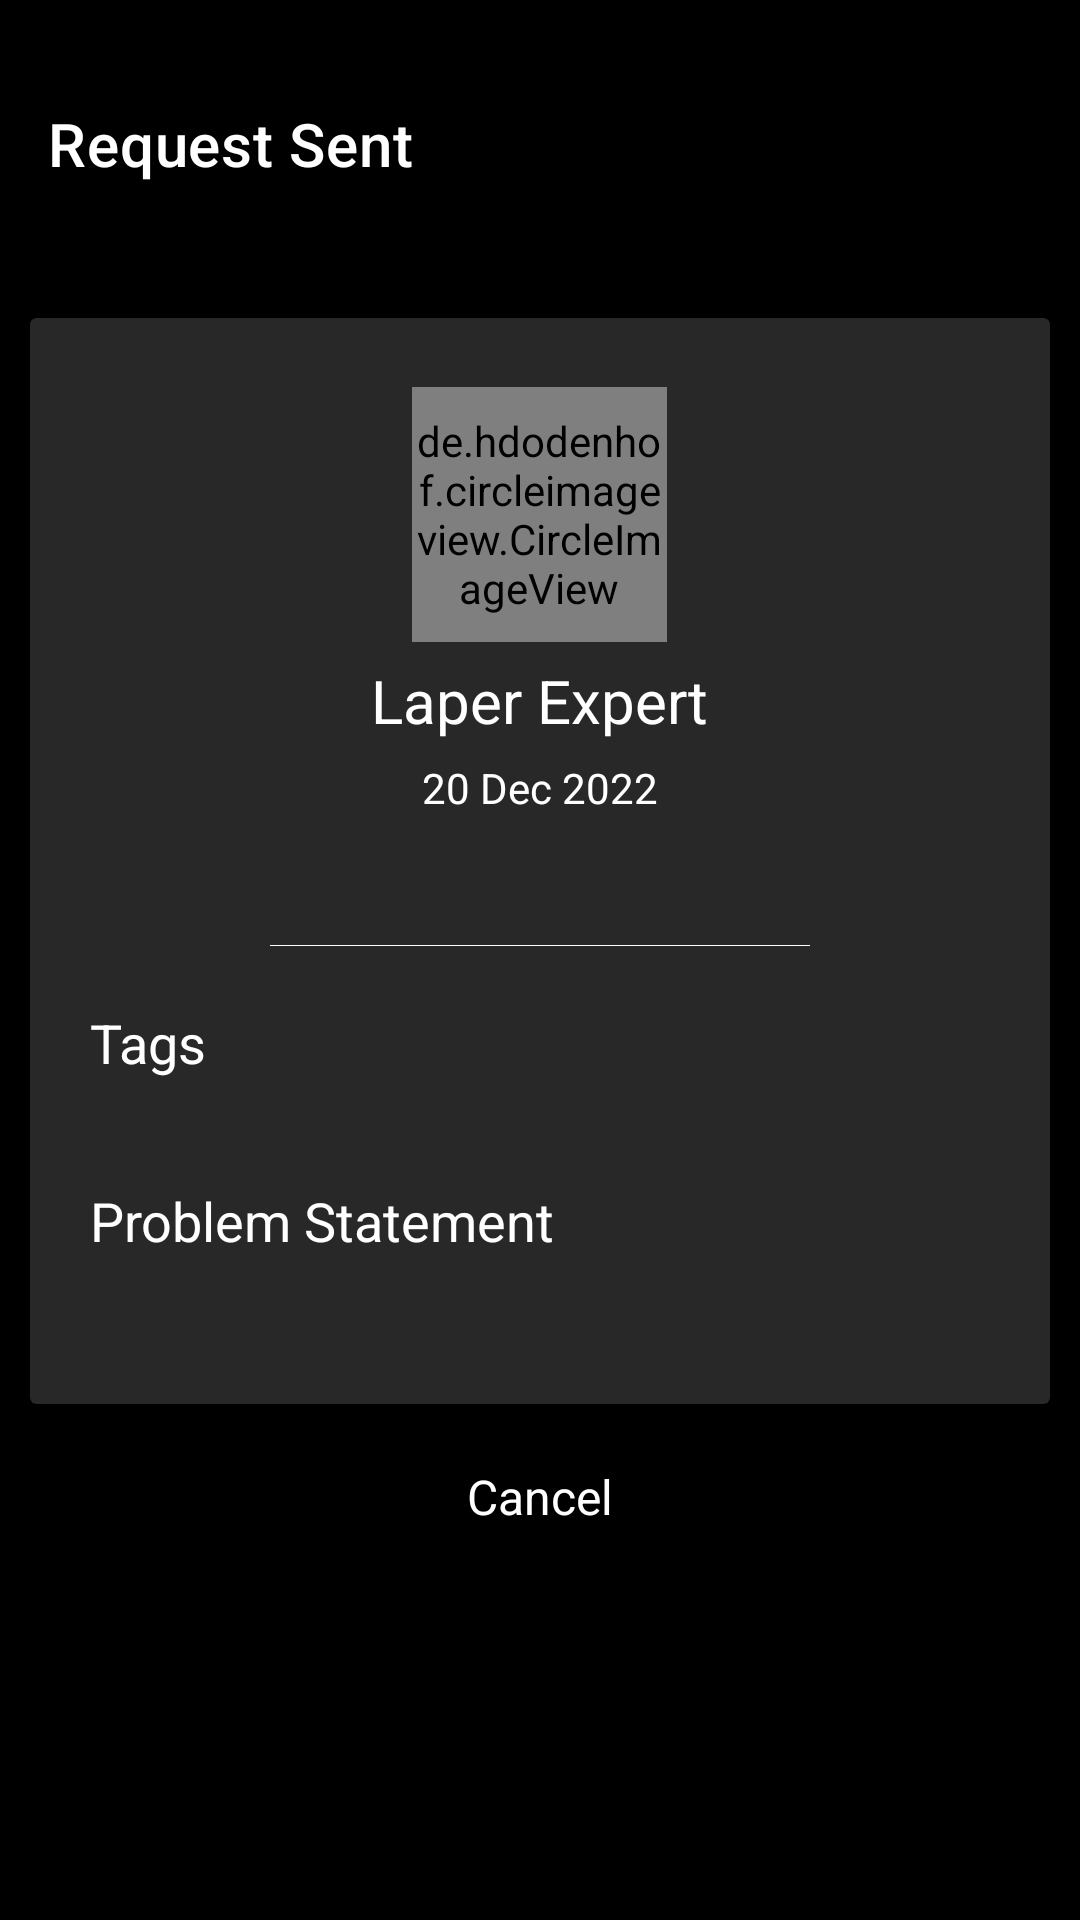

Produce the Android XML layout that renders to this screen, including the resource entries it uses.
<!-- AndroidManifest.xml: application theme Theme.Laper -->
<!-- res/layout/activity_request_detail.xml -->
<?xml version="1.0" encoding="utf-8"?>
<androidx.core.widget.NestedScrollView xmlns:android="http://schemas.android.com/apk/res/android"
    xmlns:app="http://schemas.android.com/apk/res-auto"
    xmlns:tools="http://schemas.android.com/tools"
    android:layout_width="match_parent"
    android:layout_height="match_parent"
    tools:context=".ui.NewDashboard.NewRequest.RequestDetailActivity">

    <RelativeLayout
        android:layout_width="match_parent"
        android:layout_height="match_parent">

        <com.google.android.material.appbar.AppBarLayout
            android:id="@+id/app_bar_layout_request_detail"
            android:layout_width="match_parent"
            android:layout_height="wrap_content"
            android:layout_marginVertical="10sp">

            <androidx.appcompat.widget.Toolbar
                android:id="@+id/request_detail_toolbar"
                android:layout_width="match_parent"
                android:layout_height="wrap_content"
                android:layout_marginVertical="10sp"
                app:title="Request Sent"
                app:titleTextColor="@color/white" />

        </com.google.android.material.appbar.AppBarLayout>

        <androidx.cardview.widget.CardView
            android:id="@+id/request_detail_card1"
            style="@style/CCardView"
            android:layout_width="match_parent"
            android:layout_height="wrap_content"
            android:layout_below="@id/app_bar_layout_request_detail"
            android:layout_margin="10sp">


            <LinearLayout
                android:layout_width="match_parent"
                android:layout_height="wrap_content"
                android:orientation="vertical">

                <LinearLayout
                    android:layout_width="wrap_content"
                    android:layout_height="wrap_content"
                    android:layout_gravity="center"
                    android:layout_marginHorizontal="10sp"
                    android:layout_marginVertical="20sp"
                    android:orientation="vertical">

                    <de.hdodenhof.circleimageview.CircleImageView
                        android:id="@+id/request_detail_user_image"
                        android:layout_width="85sp"
                        android:layout_height="85sp"
                        android:layout_gravity="center"
                        android:layout_marginVertical="3sp"
                        android:src="@drawable/logo" />

                    <TextView
                        android:id="@+id/request_detail_user_name"
                        style="@style/NormalText"
                        android:layout_width="wrap_content"
                        android:layout_height="wrap_content"
                        android:layout_gravity="center"
                        android:layout_marginHorizontal="10sp"
                        android:layout_marginVertical="3sp"
                        android:text="Laper Expert"
                        android:textSize="20sp" />

                    <TextView
                        android:id="@+id/request_detail_user_date"
                        style="@style/NormalText"
                        android:layout_width="wrap_content"
                        android:layout_height="wrap_content"
                        android:layout_gravity="center"
                        android:layout_marginHorizontal="10sp"
                        android:layout_marginVertical="3sp"
                        android:gravity="right"
                        android:text="20 Dec 2022" />

                </LinearLayout>

                <View
                    android:layout_width="match_parent"
                    android:layout_height="0.1sp"
                    android:layout_below="@id/home_new_project"
                    android:layout_marginHorizontal="80sp"
                    android:layout_marginVertical="20sp"
                    android:background="@color/white" />

                <TextView
                    style="@style/NormalText"
                    android:layout_width="wrap_content"
                    android:layout_height="wrap_content"
                    android:layout_marginHorizontal="20sp"
                    android:text="Tags"
                    android:textSize="18sp" />

                <androidx.recyclerview.widget.RecyclerView
                    android:id="@+id/request_detail_tech_recyclerview"
                    style="@style/NormalText"
                    android:layout_width="match_parent"
                    android:layout_height="wrap_content"
                    android:layout_marginHorizontal="20sp"
                    android:layout_marginTop="5sp"
                    android:layout_marginBottom="30sp"
                    android:orientation="horizontal"
                    tools:itemCount="1"
                    tools:listitem="@layout/tag_item" />

                <TextView
                    style="@style/NormalText"
                    android:layout_width="wrap_content"
                    android:layout_height="wrap_content"
                    android:layout_marginHorizontal="20sp"
                    android:text="Problem Statement"
                    android:textSize="18sp" />

                <TextView
                    android:id="@+id/request_detail_desc"
                    style="@style/NormalText"
                    android:layout_width="wrap_content"
                    android:layout_height="wrap_content"
                    android:layout_marginHorizontal="20sp"
                    android:layout_marginBottom="30sp" />


            </LinearLayout>
        </androidx.cardview.widget.CardView>


        <TextView
            android:id="@+id/request_detail_cancel_btn"
            android:layout_width="match_parent"
            android:layout_height="wrap_content"
            android:layout_below="@id/request_detail_card1"
            android:layout_centerHorizontal="true"
            android:layout_marginHorizontal="120sp"
            android:background="@drawable/round_blue"
            android:gravity="center"
            android:padding="10sp"
            android:text="Cancel"
            android:textColor="@color/white"
            android:textSize="16sp" />
    </RelativeLayout>

</androidx.core.widget.NestedScrollView>
<!-- resources referenced by this layout -->
<resources>
  <color name="white">#FFFFFFFF</color>
  <style name="CCardView" parent="CardView">
          <item name="cardBackgroundColor">@color/black2</item>
      </style>
  <style name="NormalText">
          <item name="android:textColor">@color/white</item>
          <item name="android:textColorHint">@color/gray</item>
      </style>
  <style name="Theme.Laper" parent="Theme.MaterialComponents.DayNight.NoActionBar">
          
          <item name="colorPrimary">@color/black</item>
          <item name="colorPrimaryVariant">@color/black</item>
          <item name="colorOnPrimary">@color/white</item>
          
          <item name="colorAccent">@color/purple_200</item>
          <item name="colorSecondary">@color/teal_200</item>
          <item name="colorSecondaryVariant">@color/teal_700</item>
          <item name="colorOnSecondary">@color/white</item>
          
          <item name="android:statusBarColor" tools:targetApi="l">@color/black</item>
          
          <item name="android:colorBackground">@color/black</item>
      </style>
  <color name="black2">#282828</color>
  <color name="gray">#71706F</color>
  <color name="black">#FF000000</color>
  <color name="purple_200">#FFBB86FC</color>
  <color name="teal_200">#FF03DAC5</color>
  <color name="teal_700">#FF018786</color>
</resources>
